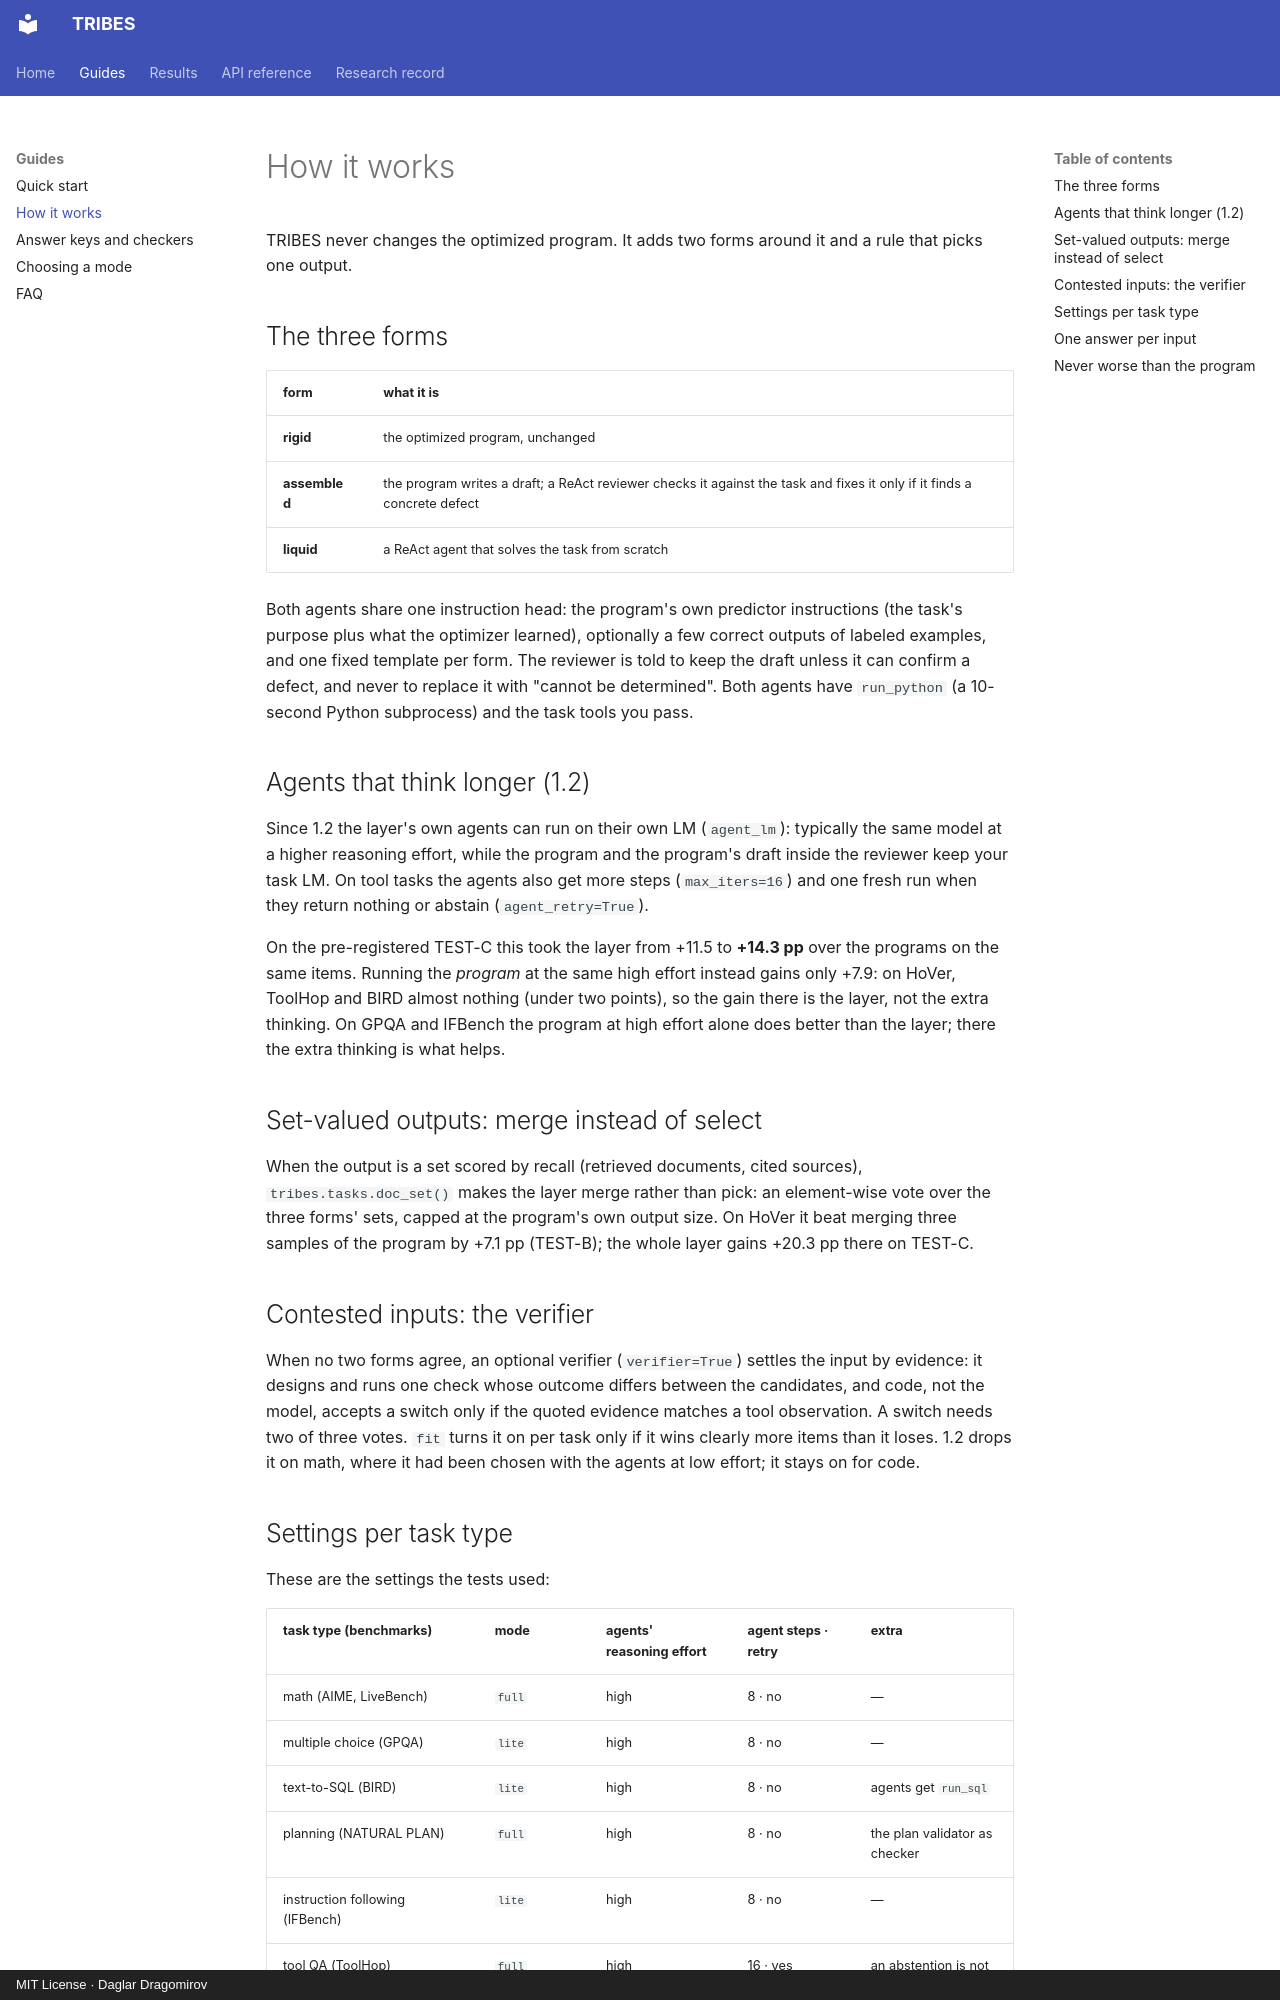

repository: daglar-dragomirov/tribes · page: guides/how-it-works/index.html · generator: mkdocs · copyright: MIT License · Daglar Dragomirov

# How it works

TRIBES never changes the optimized program. It adds two forms around it and a rule that picks one output.

## The three forms

| form | what it is |
|---|---|
| **rigid** | the optimized program, unchanged |
| **assembled** | the program writes a draft; a ReAct reviewer checks it against the task and fixes it only if it finds a concrete defect |
| **liquid** | a ReAct agent that solves the task from scratch |

Both agents share one instruction head: the program's own predictor instructions (the task's purpose plus what the
optimizer learned), optionally a few correct outputs of labeled examples, and one fixed template per form. The reviewer is
told to keep the draft unless it can confirm a defect, and never to replace it with "cannot be determined". Both agents
have `run_python` (a 10-second Python subprocess) and the task tools you pass.

## Agents that think longer (1.2)

Since 1.2 the layer's own agents can run on their own LM (`agent_lm`): typically the same model at a higher reasoning
effort, while the program and the program's draft inside the reviewer keep your task LM. On tool tasks the agents also
get more steps (`max_iters=16`) and one fresh run when they return nothing or abstain (`agent_retry=True`).

On the pre-registered TEST-C this took the layer from +11.5 to **+14.3 pp** over the programs on the same items. Running
the *program* at the same high effort instead gains only +7.9: on HoVer, ToolHop and BIRD almost nothing (under two
points), so the gain there is the layer, not the extra thinking. On GPQA and IFBench the program at high effort alone
does better than the layer; there the extra thinking is what helps.

## Set-valued outputs: merge instead of select

When the output is a set scored by recall (retrieved documents, cited sources), `tribes.tasks.doc_set()` makes the
layer merge rather than pick: an element-wise vote over the three forms' sets, capped at the program's own output size.
On HoVer it beat merging three samples of the program by +7.1 pp (TEST-B); the whole layer gains +20.3 pp there on
TEST-C.

## Contested inputs: the verifier

When no two forms agree, an optional verifier (`verifier=True`) settles the input by evidence: it designs and runs one
check whose outcome differs between the candidates, and code, not the model, accepts a switch only if the quoted
evidence matches a tool observation. A switch needs two of three votes. `fit` turns it on per task only if it wins
clearly more items than it loses. 1.2 drops it on math, where it had been chosen with the agents at low effort; it
stays on for code.
